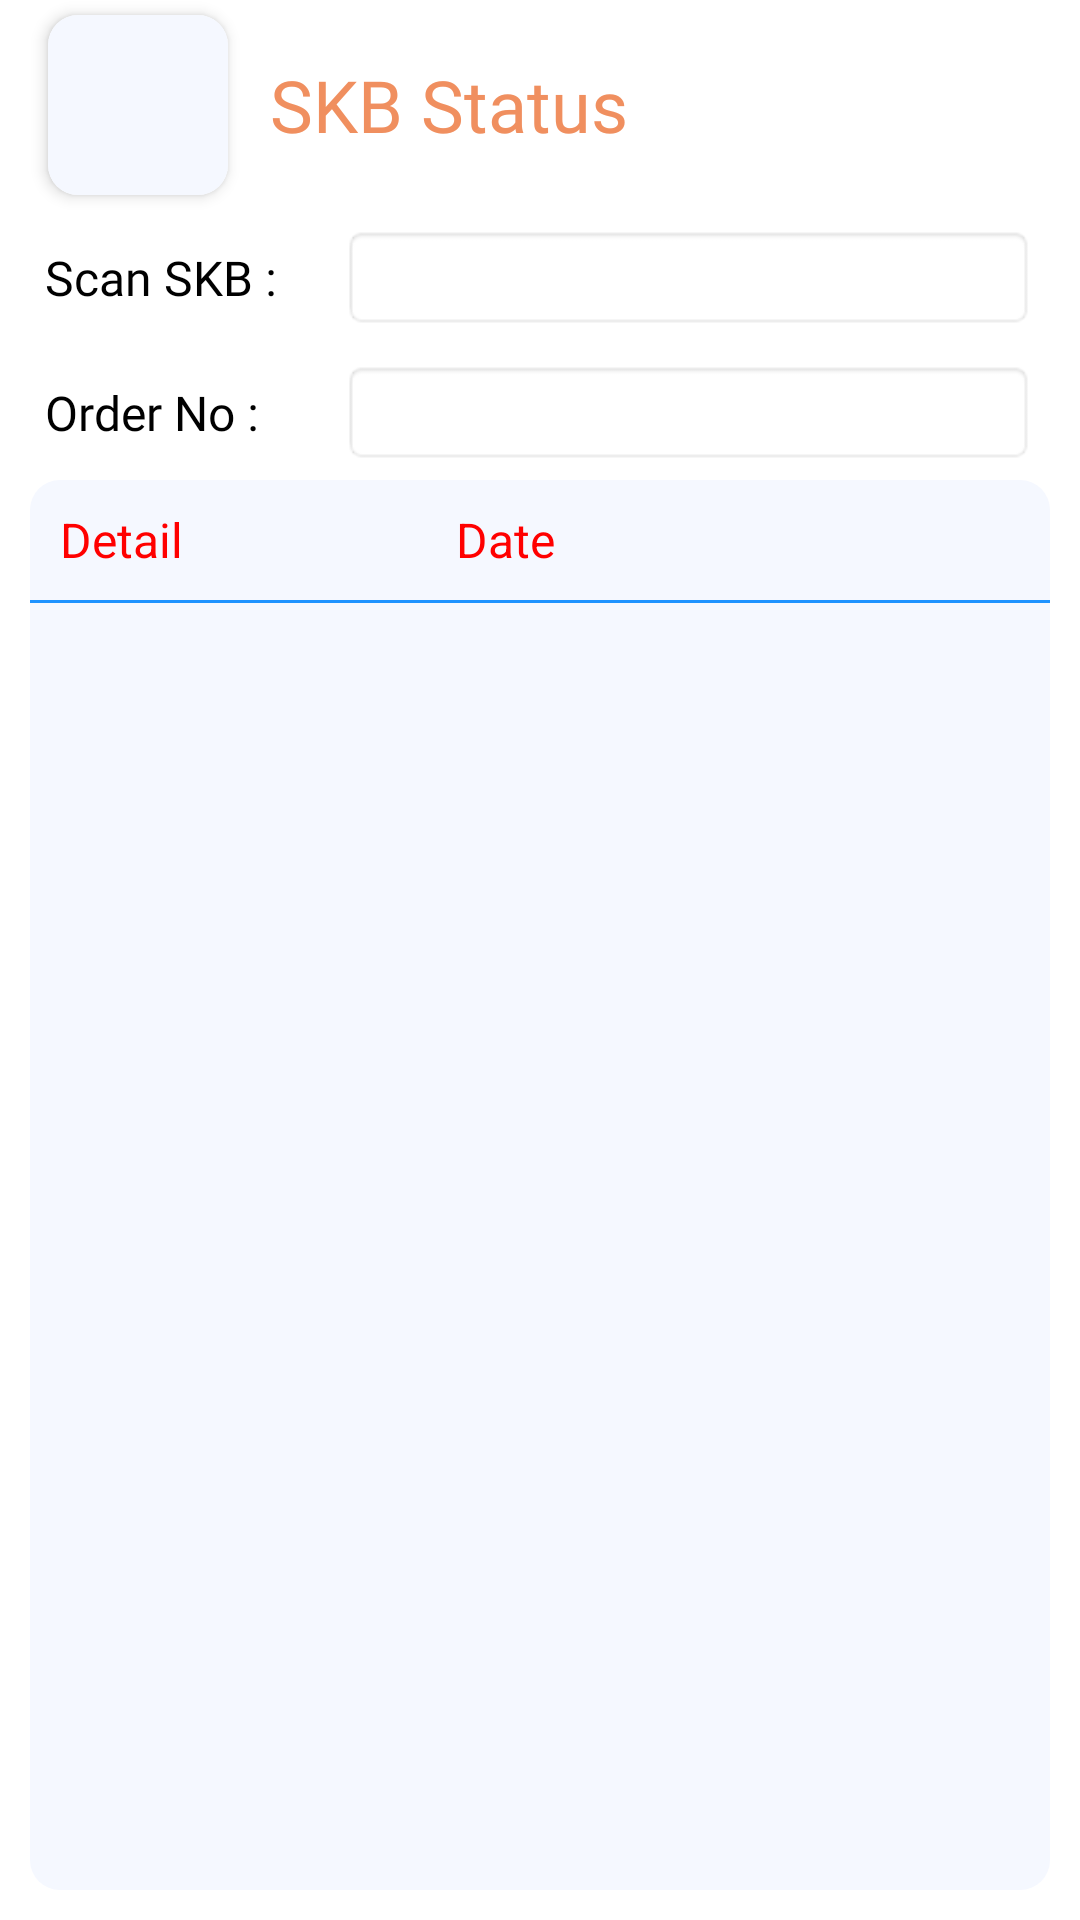

Android layout source for this screen:
<!-- AndroidManifest.xml: application theme Theme.NoActionBar -->
<!-- res/layout/activity_skb_status.xml -->
<?xml version="1.0" encoding="utf-8"?>
<androidx.constraintlayout.widget.ConstraintLayout xmlns:android="http://schemas.android.com/apk/res/android"
    xmlns:app="http://schemas.android.com/apk/res-auto"
    xmlns:tools="http://schemas.android.com/tools"
    android:layout_width="match_parent"
    android:layout_height="match_parent"
    tools:context=".SkbStatus">

    <include
        android:id="@+id/include"
        layout="@layout/skb_status_toolbar" />

    <LinearLayout
        android:id="@+id/linearLayout1"
        android:layout_width="match_parent"
        android:layout_height="35dp"
        android:layout_marginStart="15dp"
        android:layout_marginTop="75dp"
        android:layout_marginEnd="15dp"
        android:orientation="horizontal"
        app:layout_constraintEnd_toEndOf="parent"
        app:layout_constraintHorizontal_bias="0.0"
        app:layout_constraintStart_toStartOf="parent"
        app:layout_constraintTop_toTopOf="@+id/include">

        <TextView
            android:layout_width="0dp"
            android:layout_height="wrap_content"
            android:layout_weight="0.3"
            android:fontFamily="@font/poppins_medium"
            android:text="Scan SKB :"
            android:layout_gravity="center"
            android:textColor="@color/black"
            android:textSize="16sp"/>

        <EditText
            android:id="@+id/editText_skb"
            android:layout_width="0dp"
            android:layout_height="match_parent"
            android:layout_weight="0.7"
            android:textColor="@color/black"
            android:textSize="16sp"
            android:singleLine="true"
            android:layout_gravity="center"
            android:background="@android:drawable/editbox_background"/>
    </LinearLayout>

    <LinearLayout
        android:id="@+id/linearLayout3"
        android:layout_width="match_parent"
        android:layout_height="35dp"
        android:layout_marginStart="15dp"
        android:layout_marginTop="10dp"
        android:layout_marginEnd="15dp"
        android:orientation="horizontal"
        app:layout_constraintEnd_toEndOf="parent"
        app:layout_constraintHorizontal_bias="0.0"
        app:layout_constraintStart_toStartOf="parent"
        app:layout_constraintTop_toBottomOf="@+id/linearLayout1" >

        <TextView
            android:layout_width="0dp"
            android:layout_height="wrap_content"
            android:layout_weight="0.3"
            android:layout_gravity="center"
            android:fontFamily="@font/poppins_medium"
            android:text="Order No :"
            android:textColor="@color/black"
            android:textSize="16sp"/>

        <TextView
            android:id="@+id/textview_orderNo"
            android:layout_width="0dp"
            android:layout_height="match_parent"
            android:background="@android:drawable/editbox_background"
            android:layout_weight="0.7"
            android:paddingStart="5dp"
            android:paddingEnd="3dp"
            android:textColor="@color/black"
            android:layout_gravity="center" />
    </LinearLayout>

    <LinearLayout
        android:id="@+id/horizontalScrollView"
        android:layout_width="match_parent"
        android:layout_height="0dp"
        android:layout_marginStart="10dp"
        android:layout_marginTop="5dp"
        android:layout_marginEnd="10dp"
        android:layout_marginBottom="10dp"
        android:background="@drawable/shelf_title_border"
        android:orientation="vertical"
        app:layout_constraintEnd_toEndOf="parent"
        app:layout_constraintHorizontal_bias="0.0"
        app:layout_constraintStart_toStartOf="parent"
        app:layout_constraintBottom_toTopOf="@+id/view"
        app:layout_constraintTop_toBottomOf="@+id/linearLayout3">

        <LinearLayout
            android:layout_width="match_parent"
            android:layout_height="wrap_content"
            android:orientation="horizontal"
            android:weightSum="1"
            android:padding="5dp">

            <TextView
                android:layout_width="0dp"
                android:layout_height="30dp"
                android:layout_weight="0.4"
                android:layout_gravity="center"
                android:gravity="start|center"
                android:paddingStart="5dp"
                android:text="Detail"
                android:textSize="16sp"
                android:textColor="@color/red" />

            <TextView
                android:layout_width="0dp"
                android:layout_height="30dp"
                android:layout_weight="0.6"
                android:layout_gravity="center"
                android:gravity="left|center"
                android:paddingLeft="5dp"
                android:text="Date"
                android:textSize="16sp"
                android:textColor="@color/red" />


        </LinearLayout>

        <View
            android:layout_width="match_parent"
            android:layout_height="1dp"
            android:layout_marginBottom="7dp"
            android:background="@color/blue" />

        <androidx.recyclerview.widget.RecyclerView
            android:id="@+id/recyclerview_skb_list"
            android:layout_width="match_parent"
            android:layout_height="wrap_content" />

    </LinearLayout>

    <LinearLayout
        android:id="@+id/view"
        android:layout_width="match_parent"
        android:layout_height="wrap_content"
        android:orientation="horizontal"
        android:layout_marginStart="10dp"
        android:layout_marginEnd="10dp"
        app:layout_constraintBottom_toBottomOf="@+id/include" >
    </LinearLayout>

</androidx.constraintlayout.widget.ConstraintLayout>
<!-- res/layout/skb_status_toolbar.xml (included above) -->
<?xml version="1.0" encoding="utf-8"?>
<androidx.constraintlayout.widget.ConstraintLayout
    xmlns:android="http://schemas.android.com/apk/res/android" android:layout_width="match_parent"
    xmlns:app="http://schemas.android.com/apk/res-auto"
    android:layout_height="match_parent">

    <androidx.appcompat.widget.Toolbar
        android:id="@+id/login_toolbar"
        android:layout_width="match_parent"
        android:layout_height="70dp"
        app:layout_constraintEnd_toEndOf="parent"
        app:layout_constraintStart_toStartOf="parent"
        app:layout_constraintTop_toTopOf="parent">


        <androidx.cardview.widget.CardView
            android:id="@+id/cardView_back"
            android:layout_marginStart="10dp"
            android:layout_width="60dp"
            android:layout_height="60dp"
            app:cardCornerRadius="10dp"
            app:cardElevation="3dp">

            <ImageView
                android:layout_width="match_parent"
                android:layout_height="match_parent"
                android:background="#F5F8FF"/>

            <RelativeLayout
                android:layout_width="30dp"
                android:layout_height="30dp"
                android:foreground="@mipmap/arrow_back"
                android:layout_gravity="center"/>
        </androidx.cardview.widget.CardView>

        <TextView
            android:layout_marginStart="20dp"
            android:layout_width="match_parent"
            android:layout_height="wrap_content"
            android:text="@string/skb_status_toolbar"
            android:textSize="24sp"
            android:textColor="@color/tea"
            android:gravity="center_vertical|start"
            android:fontFamily="@font/poppins_semibold"/>

    </androidx.appcompat.widget.Toolbar>

</androidx.constraintlayout.widget.ConstraintLayout>
<!-- resources referenced by this layout -->
<resources>
  <color name="black">#FF000000</color>
  <color name="blue">#1F93FF</color>
  <color name="red">#FF0000</color>
  <color name="tea">#F08F5F</color>
  <!-- drawable shelf_title_border (drawable) -->
  <?xml version="1.0" encoding="utf-8"?>
  <shape xmlns:android="http://schemas.android.com/apk/res/android">
  
  
      <solid android:color="#F5F8FF"/>
      <corners android:radius="10dip"/>
  </shape>
  <string name="skb_status_toolbar">SKB Status</string>
  <style name="Theme.NoActionBar" parent="Theme.MaterialComponents.DayNight.DarkActionBar">
          <item name="windowActionBar">false</item>
          <item name="windowNoTitle">true</item>
          <item name="android:statusBarColor" tools:targetApi="l">@color/white</item>
          <item name="android:windowLightStatusBar">true</item>
      </style>
  <color name="white">#FFFFFFFF</color>
</resources>
